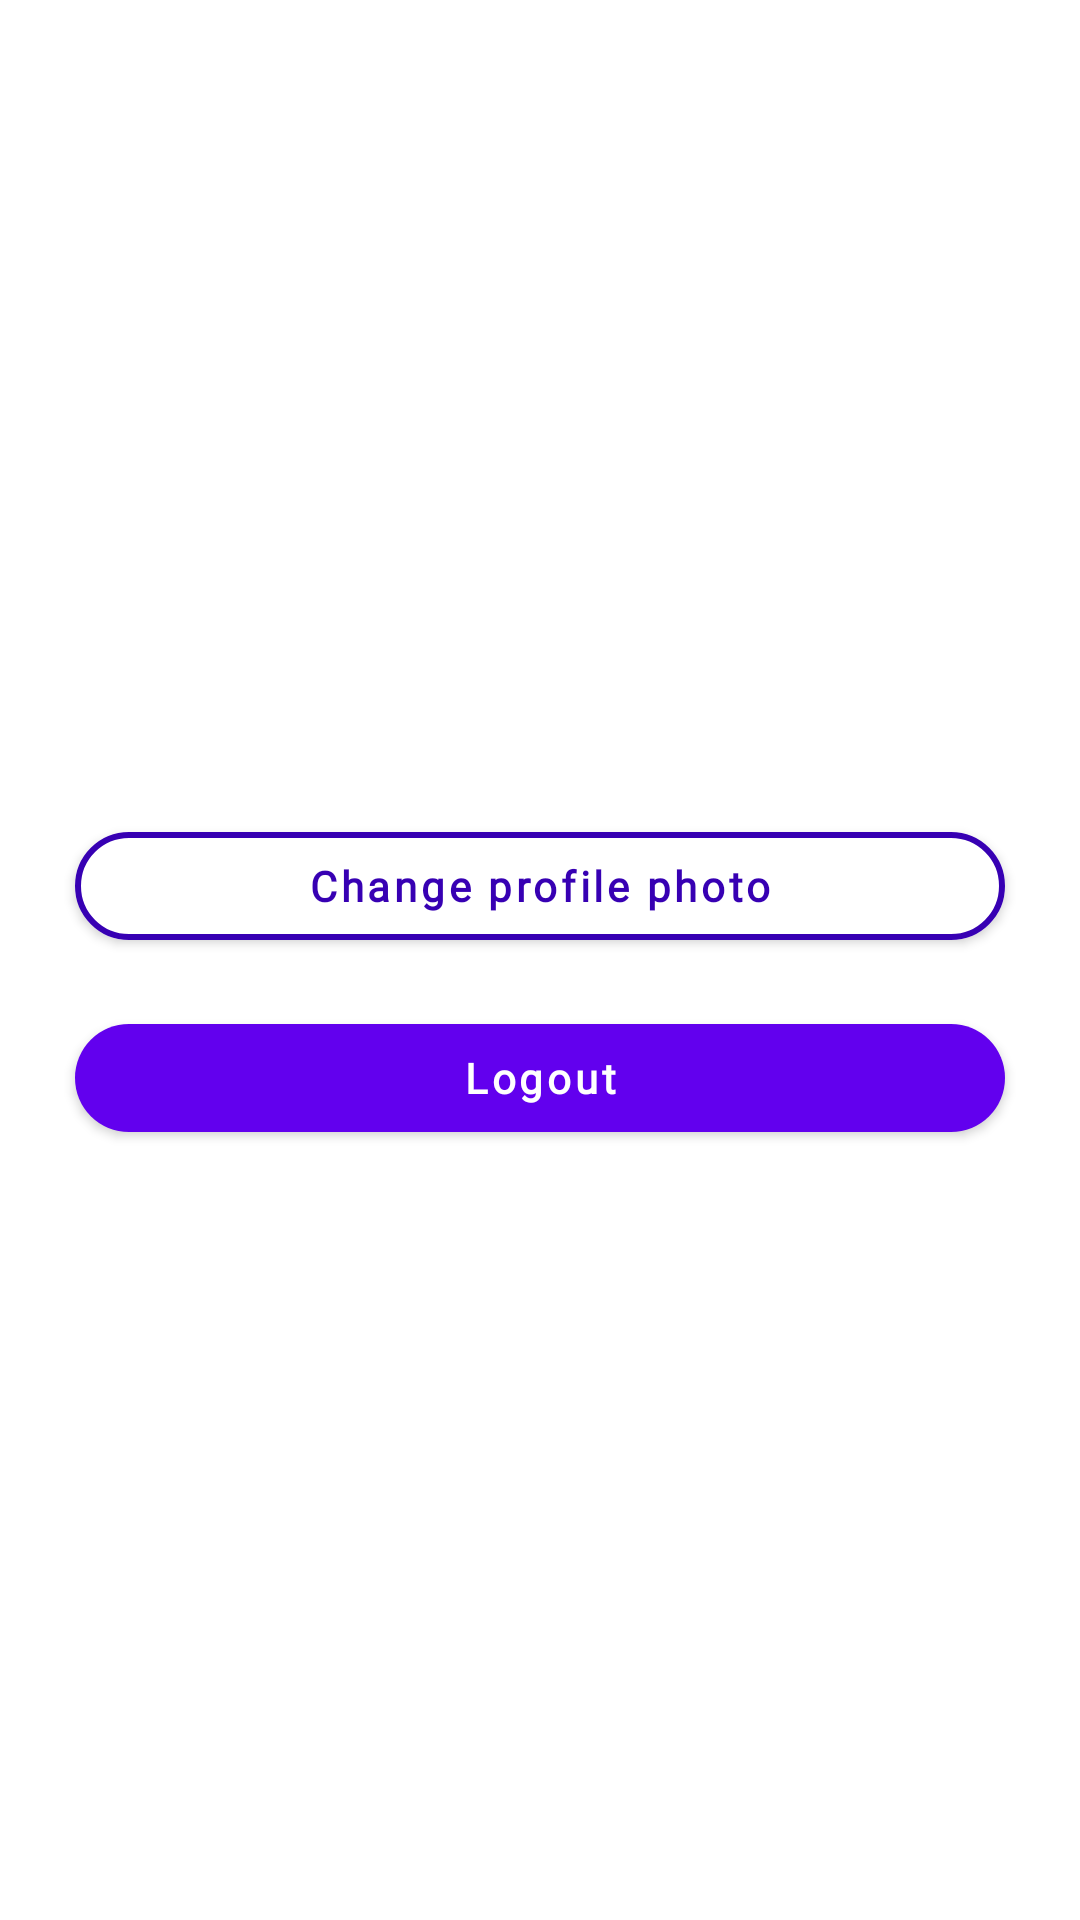

Reconstruct the res/layout file that produces this screen, plus the resources it refers to.
<!-- AndroidManifest.xml: application theme Theme.ShowsToniMatic -->
<!-- res/layout/dialog_profile.xml -->
<?xml version="1.0" encoding="utf-8"?>
<LinearLayout
    xmlns:android="http://schemas.android.com/apk/res/android"
    xmlns:app="http://schemas.android.com/apk/res-auto"
    xmlns:tools="http://schemas.android.com/tools"
    android:layout_width="match_parent"
    android:layout_height="wrap_content"
    android:background="@color/white"
    android:orientation="vertical">

    <ImageView
        android:id="@+id/profilePicture"
        android:layout_width="95dp"
        android:layout_height="95dp"
        android:layout_gravity="center"
        android:layout_marginTop="48dp"
        tools:src="@drawable/ic_profile_placeholder" />

    <TextView
        android:id="@+id/email"
        android:layout_width="wrap_content"
        android:layout_height="wrap_content"
        android:layout_gravity="center_horizontal"
        android:layout_marginTop="32dp"
        android:textSize="24sp"
        android:fontFamily="@font/roboto"
        android:textStyle="bold"
        tools:text="ime.prezimenovic@hotmlail.com" />

    <com.google.android.material.button.MaterialButton
        android:id="@+id/changeProfilePicture"
        android:layout_width="match_parent"
        android:layout_height="wrap_content"
        android:backgroundTint="@color/white"
        app:strokeColor="@color/purple_700"
        app:strokeWidth="2dp"
        android:layout_marginHorizontal="25dp"
        android:layout_marginTop="64dp"
        android:textColor="@color/purple_700"
        app:cornerRadius="40dp"
        android:textAllCaps="false"
        android:fontFamily="@font/roboto"
        android:textStyle="bold"
        android:text="@string/change_profile_photo" />

    <com.google.android.material.button.MaterialButton
        android:id="@+id/logout"
        android:layout_width="match_parent"
        android:layout_height="wrap_content"
        android:layout_marginHorizontal="25dp"
        android:layout_marginTop="16dp"
        android:layout_marginBottom="32dp"
        style="@style/buttonStyle"
        android:text="@string/logout" />

</LinearLayout>
<!-- resources referenced by this layout -->
<resources>
  <color name="purple_700">#FF3700B3</color>
  <color name="white">#FFFFFFFF</color>
  <!-- drawable ic_profile_placeholder: png bitmap (drawable, 3989 bytes) -->
  <string name="change_profile_photo">Change profile photo</string>
  <string name="logout">Logout</string>
  <style name="buttonStyle">
          <item name="cornerRadius">40dp</item>
          <item name="android:textAllCaps">false</item>
          <item name="android:fontFamily">@font/roboto</item>
          <item name="android:textStyle">bold</item>
      </style>
  <style name="Theme.ShowsToniMatic" parent="Theme.MaterialComponents.DayNight.DarkActionBar">
          
          <item name="colorPrimary">@color/purple_500</item>
          <item name="colorPrimaryVariant">@color/purple_700</item>
          <item name="colorOnPrimary">@color/white</item>
          
          <item name="colorSecondary">@color/teal_200</item>
          <item name="colorSecondaryVariant">@color/teal_700</item>
          <item name="colorOnSecondary">@color/black</item>
          
          <item name="android:statusBarColor" tools:targetApi="l">?attr/colorPrimaryVariant</item>
          
      </style>
  <color name="purple_500">#FF6200EE</color>
  <color name="teal_200">#FF03DAC5</color>
  <color name="teal_700">#FF018786</color>
  <color name="black">#FF000000</color>
</resources>
